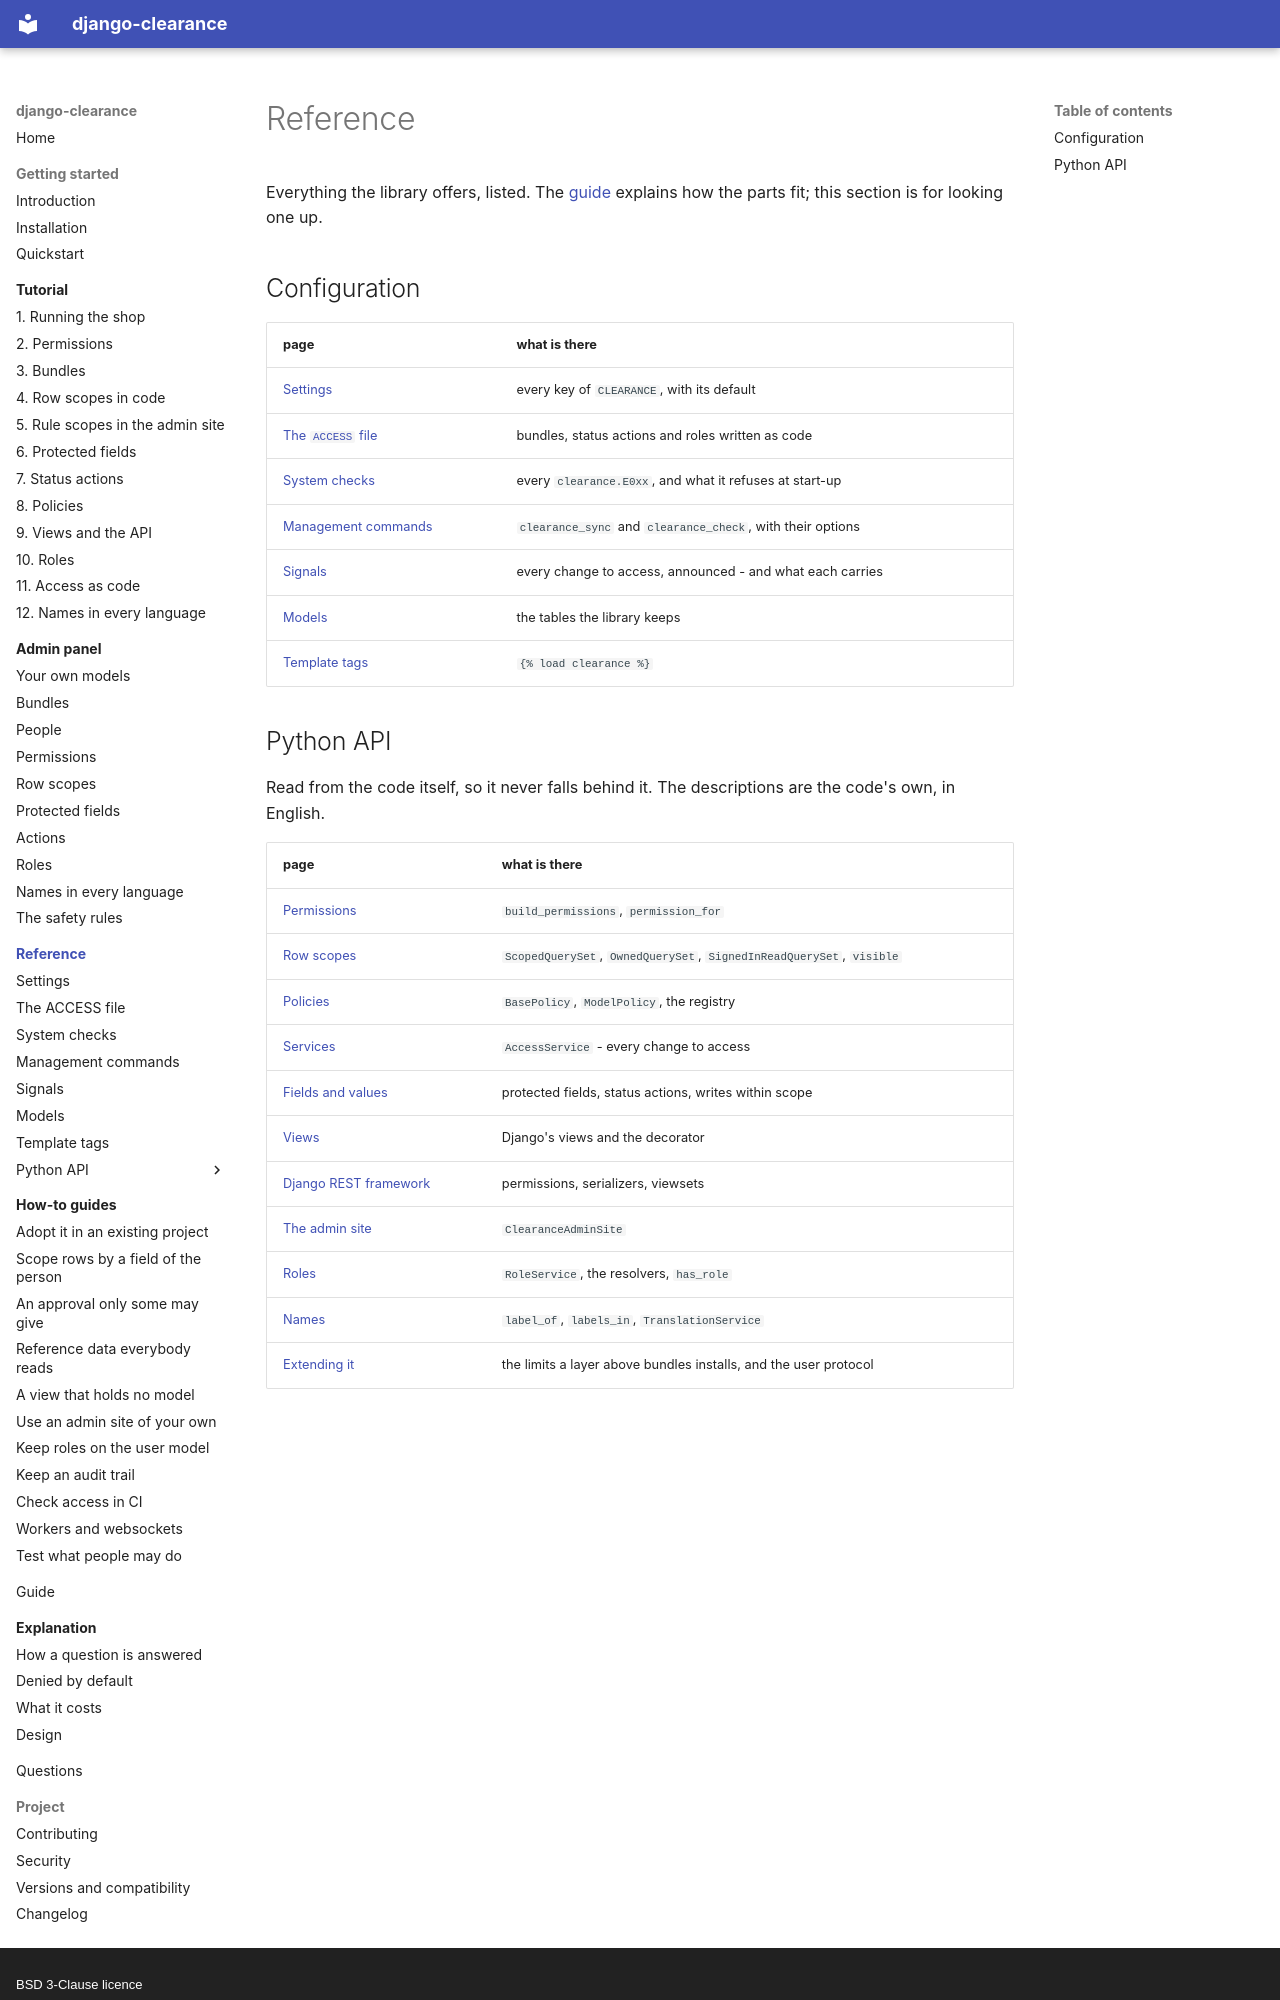

repository: amirAI-dot/django-clearance · page: reference/index.html · generator: mkdocs · copyright: BSD 3-Clause licence

# Reference

Everything the library offers, listed. The [guide](../guide.md) explains
how the parts fit; this section is for looking one up.

## Configuration

| page | what is there |
|---|---|
| [Settings](settings.md) | every key of `CLEARANCE`, with its default |
| [The `ACCESS` file](access-file.md) | bundles, status actions and roles written as code |
| [System checks](checks.md) | every `clearance.E0xx`, and what it refuses at start-up |
| [Management commands](commands.md) | `clearance_sync` and `clearance_check`, with their options |
| [Signals](signals.md) | every change to access, announced - and what each carries |
| [Models](models.md) | the tables the library keeps |
| [Template tags](template-tags.md) | `{% load clearance %}` |
